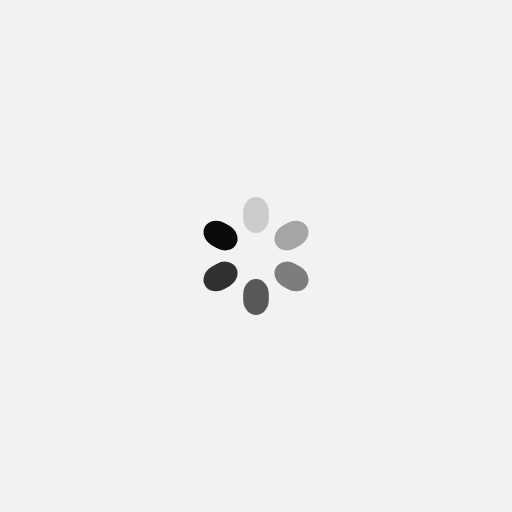
t = 0.00 s
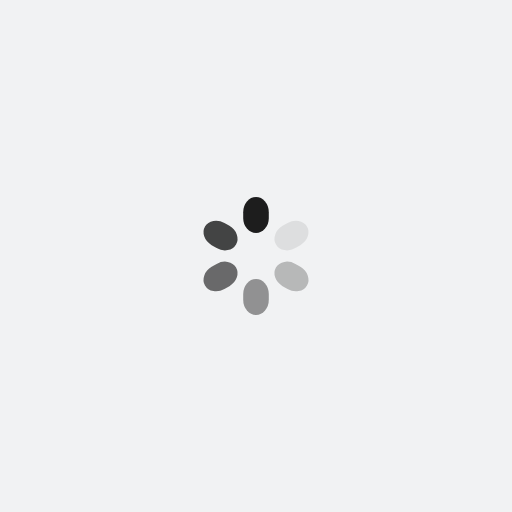
t = 0.25 s
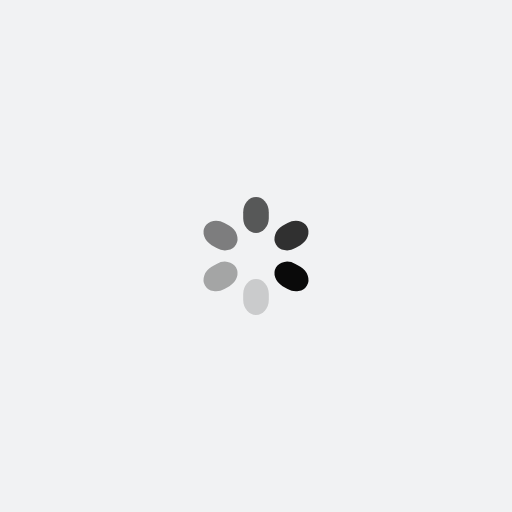
t = 0.50 s
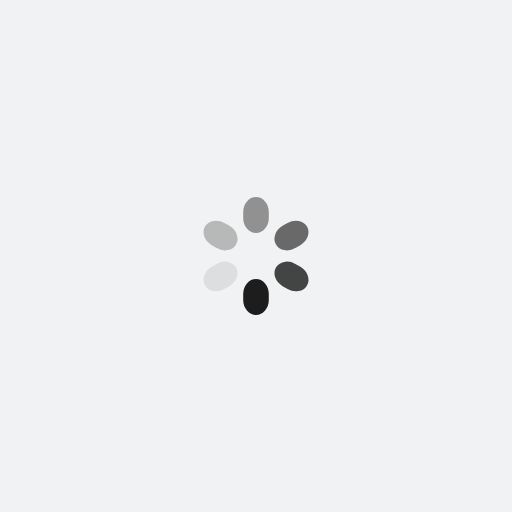
t = 0.75 s

The animated SVG that drew these frames (rendered in a browser with its animation timeline set to each time). Animation: 6 SMIL elements (animate=6); one cycle of 1.00 s, repeats indefinitely.

<?xml version="1.0" encoding="utf-8"?>
<svg xmlns="http://www.w3.org/2000/svg" xmlns:xlink="http://www.w3.org/1999/xlink" style="margin: auto; background: rgb(241, 242, 243); display: block; shape-rendering: auto;" width="91px" height="91px" viewBox="0 0 100 100" preserveAspectRatio="xMidYMid">
<g transform="rotate(0 50 50)">
  <rect x="47.5" y="38.5" rx="2.5" ry="2.94" width="5" height="7" fill="#0a0a0a">
    <animate attributeName="opacity" values="1;0" keyTimes="0;1" dur="1s" begin="-0.8333333333333334s" repeatCount="indefinite"></animate>
  </rect>
</g><g transform="rotate(60 50 50)">
  <rect x="47.5" y="38.5" rx="2.5" ry="2.94" width="5" height="7" fill="#0a0a0a">
    <animate attributeName="opacity" values="1;0" keyTimes="0;1" dur="1s" begin="-0.6666666666666666s" repeatCount="indefinite"></animate>
  </rect>
</g><g transform="rotate(120 50 50)">
  <rect x="47.5" y="38.5" rx="2.5" ry="2.94" width="5" height="7" fill="#0a0a0a">
    <animate attributeName="opacity" values="1;0" keyTimes="0;1" dur="1s" begin="-0.5s" repeatCount="indefinite"></animate>
  </rect>
</g><g transform="rotate(180 50 50)">
  <rect x="47.5" y="38.5" rx="2.5" ry="2.94" width="5" height="7" fill="#0a0a0a">
    <animate attributeName="opacity" values="1;0" keyTimes="0;1" dur="1s" begin="-0.3333333333333333s" repeatCount="indefinite"></animate>
  </rect>
</g><g transform="rotate(240 50 50)">
  <rect x="47.5" y="38.5" rx="2.5" ry="2.94" width="5" height="7" fill="#0a0a0a">
    <animate attributeName="opacity" values="1;0" keyTimes="0;1" dur="1s" begin="-0.16666666666666666s" repeatCount="indefinite"></animate>
  </rect>
</g><g transform="rotate(300 50 50)">
  <rect x="47.5" y="38.5" rx="2.5" ry="2.94" width="5" height="7" fill="#0a0a0a">
    <animate attributeName="opacity" values="1;0" keyTimes="0;1" dur="1s" begin="0s" repeatCount="indefinite"></animate>
  </rect>
</g>
<!-- [ldio] generated by https://loading.io/ --></svg>
